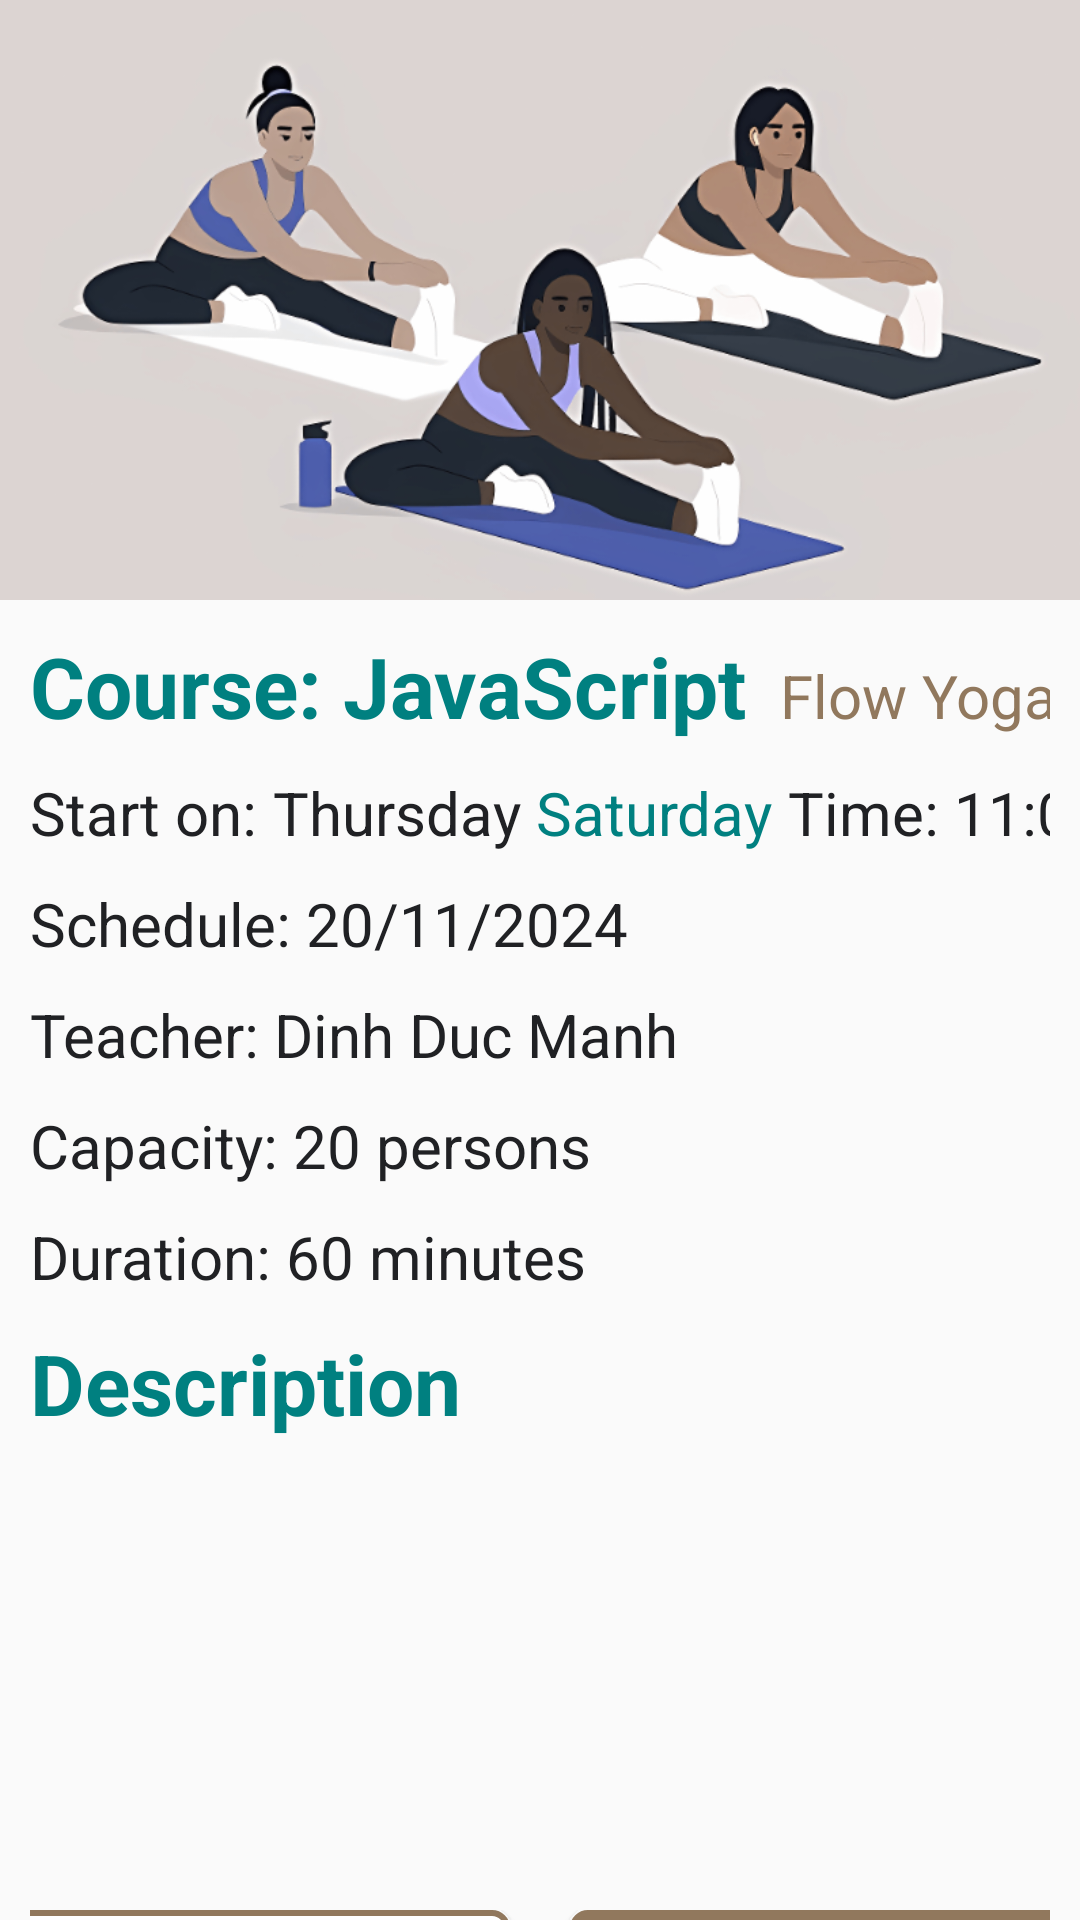

Layout XML and referenced resources for this Android screen:
<!-- AndroidManifest.xml: application theme Theme.Project_final_ver_01 -->
<!-- res/layout/fragment_detail_yoga_class_instance.xml -->
<?xml version="1.0" encoding="utf-8"?>
<androidx.core.widget.NestedScrollView
    xmlns:android="http://schemas.android.com/apk/res/android"
    xmlns:tools="http://schemas.android.com/tools"
    android:layout_width="match_parent"
    android:layout_height="match_parent"
    tools:context=".ui.yoga_course.fragments.DetailYogaCourseFragment">
    <LinearLayout
        android:layout_width="match_parent"
        android:layout_height="match_parent"
        android:orientation="vertical"
        >
        <ImageView
            android:id="@+id/img_decoration_detail_class"
            android:layout_width="wrap_content"
            android:layout_height="200dp"
            android:scaleType="centerCrop"
            android:src="@drawable/img_yoga_class_01"/>

        <LinearLayout
            android:layout_width="match_parent"
            android:layout_height="wrap_content"
            android:paddingLeft="10dp"
            android:paddingRight="10dp"
            android:orientation="vertical">
            <LinearLayout
                android:layout_width="match_parent"
                android:layout_height="wrap_content"
                android:layout_marginTop="10dp"
                android:orientation="horizontal">
                <TextView
                    android:id="@+id/tv_name_detail_course_class"
                    android:layout_width="250dp"
                    android:layout_height="wrap_content"
                    android:text="Course: JavaScript"
                    android:textSize="28dp"
                    android:textStyle="bold"
                    android:textColor="@color/secondary_color"/>
                <View
                    android:layout_width="0dp"
                    android:layout_height="match_parent"
                    android:layout_weight="1"/>
                <TextView
                    android:id="@+id/tv_type_of_class_detail_class"
                    android:layout_width="wrap_content"
                    android:layout_height="wrap_content"
                    android:text="Flow Yoga"
                    android:textSize="20dp"
                    android:textColor="@color/primary_color"
                    />
            </LinearLayout>
            <LinearLayout
                android:layout_width="wrap_content"
                android:layout_height="wrap_content"
                android:layout_marginTop="10dp"
                android:orientation="horizontal">
                <TextView
                    android:layout_width="wrap_content"
                    android:layout_height="wrap_content"
                    android:text="Start on: "
                    android:textSize="20dp"
                    android:textColor="@color/light_black"
                    />
                <TextView
                    android:id="@+id/tv_day_of_the_week_detail_class"
                    android:layout_width="wrap_content"
                    android:layout_height="wrap_content"
                    android:text="Thursday"
                    android:textSize="20dp"
                    android:textColor="@color/light_black"
                    />
                <TextView
                    android:id="@+id/tv_new_day_of_the_week_detail_class"
                    android:layout_width="wrap_content"
                    android:layout_height="wrap_content"
                    android:layout_marginLeft="5dp"
                    android:text="Saturday"
                    android:textSize="20dp"
                    android:textColor="@color/secondary_color"
                    />
                <View
                    android:layout_width="0dp"
                    android:layout_height="0dp"
                    android:layout_weight="1"/>
                <TextView
                    android:id="@+id/tv_time_detail_of_class"
                    android:layout_width="wrap_content"
                    android:layout_height="wrap_content"
                    android:layout_marginLeft="5dp"
                    android:textSize="20dp"
                    android:text="Time: 11:00"
                    android:textColor="@color/light_black"/>
            </LinearLayout>
            <TextView
                android:id="@+id/tv_schedule_detail_class"
                android:layout_width="wrap_content"
                android:layout_height="wrap_content"
                android:text="Schedule: 20/11/2024"
                android:textSize="20dp"
                android:layout_marginTop="10dp"
                android:textColor="@color/light_black"/>
            <TextView
                android:id="@+id/tv_teacher_detail_class"
                android:layout_width="wrap_content"
                android:layout_height="wrap_content"
                android:text="Teacher: Dinh Duc Manh"
                android:textSize="20dp"
                android:layout_marginTop="10dp"
                android:textColor="@color/light_black"/>
            <TextView
                android:id="@+id/tv_capacity_detail_class"
                android:layout_width="wrap_content"
                android:layout_height="wrap_content"
                android:text="Capacity: 20 persons"
                android:textSize="20dp"
                android:layout_marginTop="10dp"
                android:textColor="@color/light_black"/>
            <TextView
                android:id="@+id/tv_duration_detail_class"
                android:layout_width="wrap_content"
                android:layout_height="wrap_content"
                android:layout_marginTop="10dp"
                android:textSize="20dp"
                android:text="Duration: 60 minutes"
                android:textColor="@color/light_black"/>








            <TextView
                android:layout_width="wrap_content"
                android:layout_height="wrap_content"
                android:layout_marginTop="10dp"
                android:textSize="28dp"
                android:text="Description"
                android:textColor="@color/secondary_color"
                android:textStyle="bold"/>
            <TextView
                android:id="@+id/tv_description_detail_class"
                android:layout_marginTop="10dp"
                android:layout_marginBottom="100dp"
                android:textSize="20dp"
                android:layout_width="match_parent"
                android:layout_height="wrap_content"
                android:textColor="@color/light_black"
                android:text=""/>
            <LinearLayout
                android:layout_width="match_parent"
                android:layout_height="wrap_content"
                android:orientation="horizontal"
                android:gravity="center"
                android:layout_marginTop="20dp">
                <Button
                    android:id="@+id/btn_update_detail_class"
                    android:layout_width="180dp"
                    android:layout_height="wrap_content"
                    android:text="Update"
                    android:layout_marginRight="20dp"
                    android:textColor="@color/primary_color"
                    android:background="@drawable/custom_background_white_stroke_primary_color_corners_5"/>
                <Button
                    android:id="@+id/btn_delete_detail_class"
                    android:layout_width="180dp"
                    android:layout_height="wrap_content"
                    android:text="Delete"
                    android:textColor="@color/white"
                    android:background="@drawable/custom_background_primary_color_stroke_primary_color_corners_5"/>

            </LinearLayout>
            <View
                android:layout_width="match_parent"
                android:layout_height="100dp"
                />
        </LinearLayout>
    </LinearLayout>
</androidx.core.widget.NestedScrollView>
<!-- resources referenced by this layout -->
<resources>
  <color name="light_black">#202124</color>
  <color name="primary_color">#91785d</color>
  <color name="secondary_color">#008080</color>
  <color name="white">#FFFFFFFF</color>
  <!-- drawable custom_background_primary_color_stroke_primary_color_corners_5 (drawable) -->
  <?xml version="1.0" encoding="utf-8"?>
  <shape xmlns:android="http://schemas.android.com/apk/res/android" android:shape="rectangle">
      <solid
          android:color="@color/primary_color"/>
      <stroke
          android:color="@color/primary_color"
          android:width="2dp"/>
      <corners
          android:radius="5dp"/>
  </shape>
  <!-- drawable custom_background_white_stroke_primary_color_corners_5 (drawable) -->
  <?xml version="1.0" encoding="utf-8"?>
  <shape xmlns:android="http://schemas.android.com/apk/res/android" android:shape="rectangle">
      <solid
          android:color="@color/white"/>
      <stroke
          android:color="@color/primary_color"
          android:width="2dp"/>
      <corners
          android:radius="5dp"/>
  </shape>
  <!-- drawable img_yoga_class_01: png bitmap (drawable, 129779 bytes) -->
  <style name="Theme.Project_final_ver_01" parent="Base.Theme.Project_final_ver_01" />
  <style name="Base.Theme.Project_final_ver_01" parent="Theme.AppCompat.Light.NoActionBar">
          
          
      </style>
</resources>
